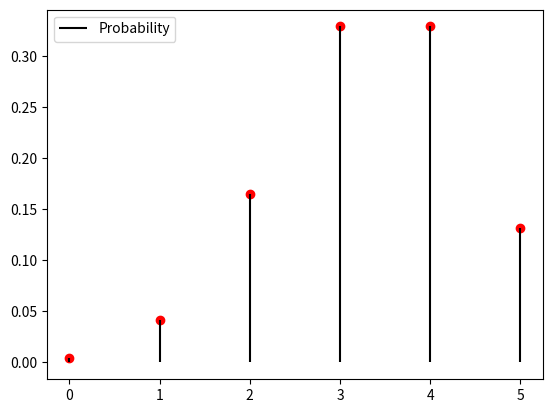

Reproduce this figure in Python.
from scipy.stats import binom
import numpy as np
import matplotlib.pyplot as plt

#Number of trials, probability of failure
n = 5
p = (2/3)

#Binomial Random Variable
rv = binom(n, p)

#X axis
x_val = np.arange((n+1))

#PMF Values (Y axis)
pmf_val = rv.pmf(x_val)

#Plot
plt.plot(x_val, pmf_val, 'ro')
plt.vlines(x_val, 0, pmf_val, colors='k', label='Probability')
plt.legend(loc = 'best', frameon = True)

plt.show()